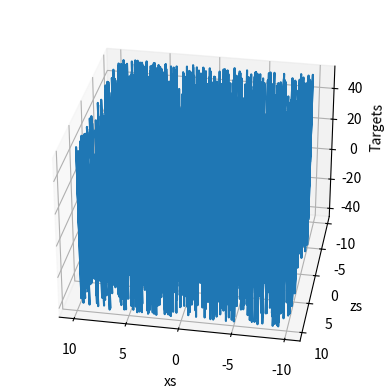

Write the Python code that produced this figure.
# We must always import the relevant libraries for our problem at hand. NumPy is a must for this example.
import numpy as np

# matplotlib and mpl_toolkits are not necessary. We employ them for the sole purpose of visualizing the results.  
import matplotlib.pyplot as plt
from mpl_toolkits.mplot3d import Axes3D

# First, we should declare a variable containing the size of the training set we want to generate.
observations = 1000

# We will work with two variables as inputs. You can think about them as x1 and x2 in our previous examples.
# We have picked x and z, since it is easier to differentiate them.
# We generate them randomly, drawing from an uniform distribution. There are 3 arguments of this method (low, high, size).
# The size of xs and zs is observations x 1. In this case: 1000 x 1.
xs = np.random.uniform(low=-10, high=10, size=(observations,1))
zs = np.random.uniform(-10, 10, (observations,1))

# Combine the two dimensions.сх of the input into one input matrix. 
# This is the X matrix from the linear model y = x*w + b.
# column_stack is a Numpy method, which combines two matrices (vectors) into one.
inputs = np.column_stack((xs,zs))

# Check if the dimensions of the inputs are the same as the ones we defined in the linear model lectures. 
# They should be n x k, where n is the number of observations, and k is the number of variables, so 1000 x 2.
print (inputs.shape)

# We add a random small noise to the function i.e. f(x,z) = 2x - 3z + 5 + <small noise>
noise = np.random.uniform(-1, 1, (observations,1))

# Produce the targets according to our f(x,z) = 2x - 3z + 5 + noise definition.
# In this way, we are basically saying: the weights should be 2 and -3, while the bias is 5.
targets = 2*xs - 3*zs + 5 + noise

# Check the shape of the targets just in case.
print (targets.shape)

# In order to use the 3D plot, the objects should have a certain shape, so we reshape the targets.
# The proper method to use is reshape and takes as arguments the dimensions in which we want to fit the object.
targets = targets.reshape(observations,)

# Plotting according to the conventional matplotlib.pyplot syntax

# Declare the figure
fig = plt.figure()

# A method allowing us to create the 3D plot
ax = fig.add_subplot(111, projection='3d')

# Choose the axes.
ax.plot(xs, zs, targets)

# Set labels
ax.set_xlabel('xs')
ax.set_ylabel('zs')
ax.set_zlabel('Targets')

# You can fiddle with the azim parameter to plot the data from different angles. Just change the value of azim=100
# to azim = 0 ; azim = 200, or whatever. Check and see what happens.
ax.view_init(azim=100)

# So far we were just describing the plot. This method actually shows the plot. 
plt.show()

# We reshape the targets back to the shape that they were in before plotting.
# This reshaping is a side-effect of the 3D plot. Sorry for that.
targets = targets.reshape(observations,1)

# We will initialize the weights and biases randomly in some small initial range.
# init_range is the variable that will measure that.
# You can play around with the initial range, but we don't really encourage you to do so.
# High initial ranges may prevent the machine learning algorithm from learning.
init_range = 0.1

# Weights are of size k x m, where k is the number of input variables and m is the number of output variables
# In our case, the weights matrix is 2x1 since there are 2 inputs (x and z) and one output (y)
weights = np.random.uniform(low=-init_range, high=init_range, size=(2, 1))

# Biases are of size 1 since there is only 1 output. The bias is a scalar.
biases = np.random.uniform(low=-init_range, high=init_range, size=1)

#Print the weights to get a sense of how they were initialized.
print (weights)
print (biases)

# Set some small learning rate (denoted eta in the lecture). 
# 0.02 is going to work quite well for our example. Once again, you can play around with it.
# It is HIGHLY recommended that you play around with it.
learning_rate = 0.02